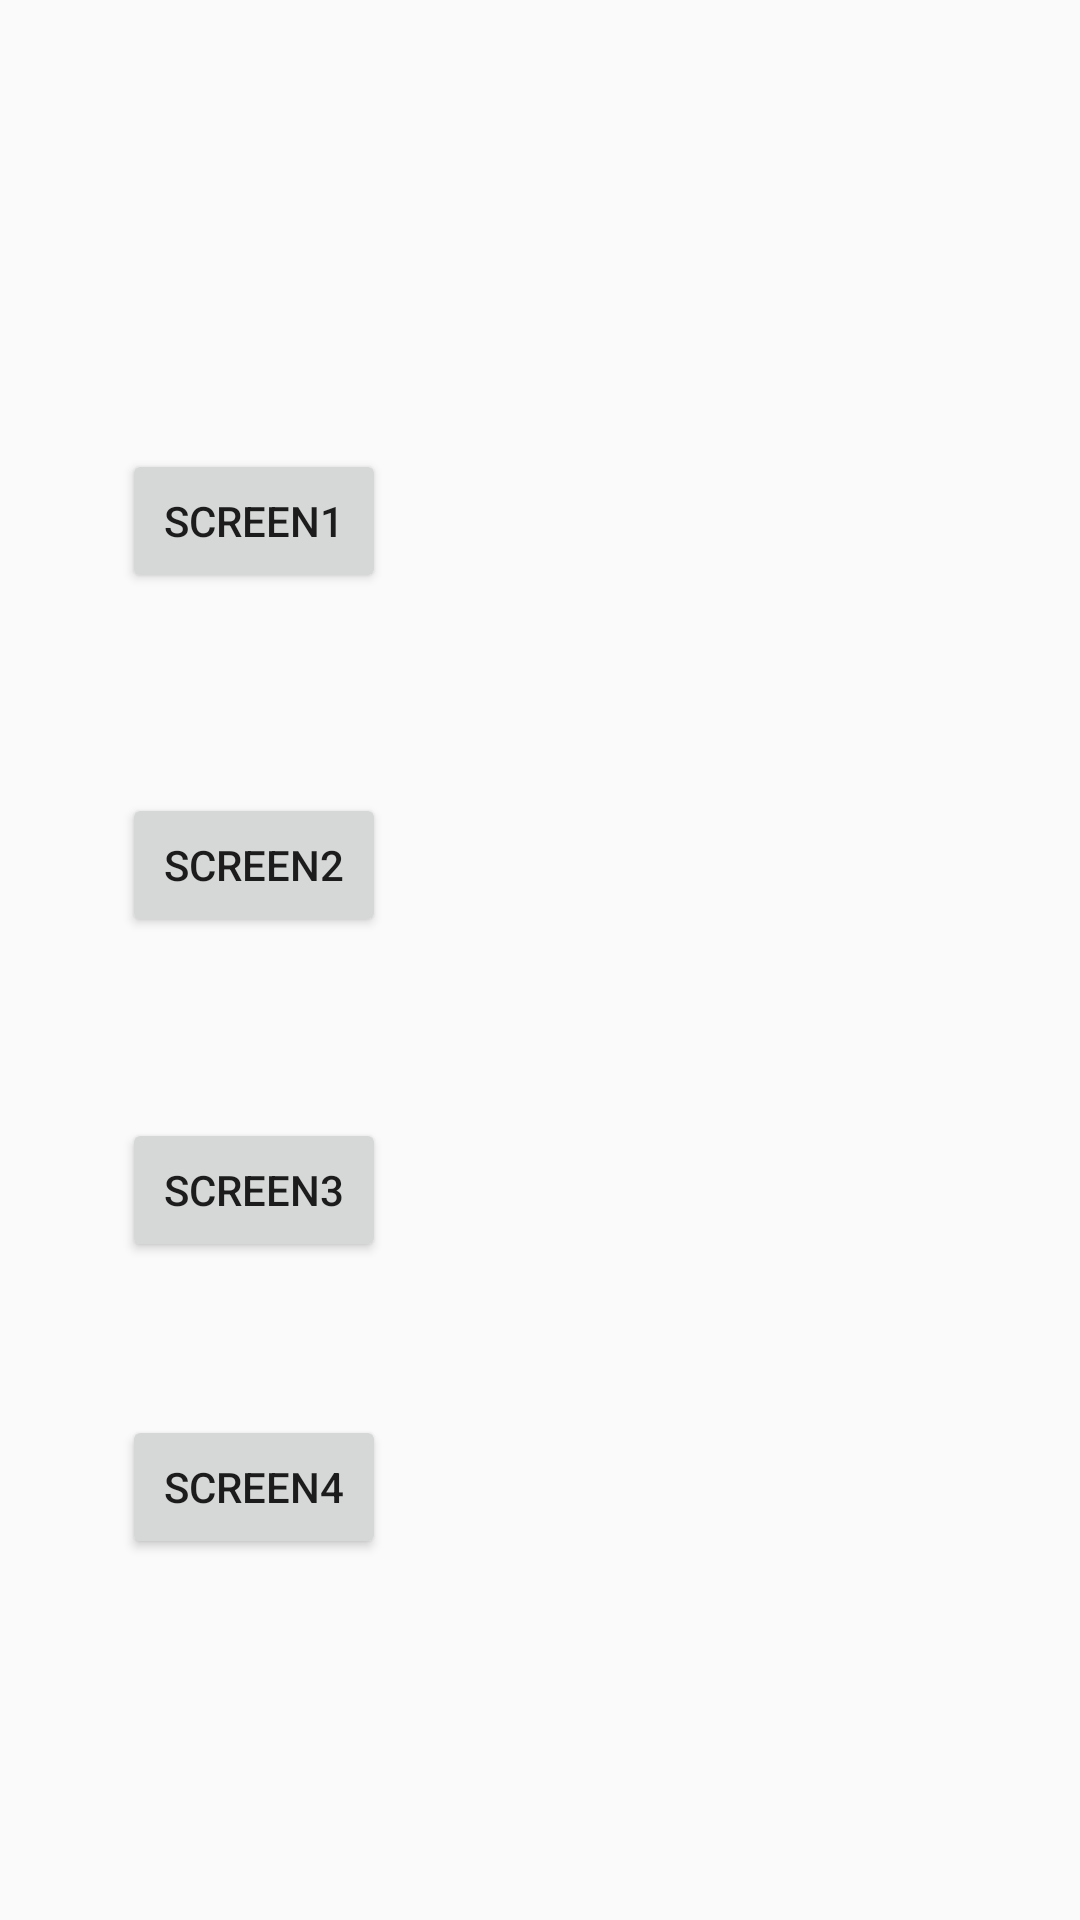

Write the Android layout XML for this screen, with the resource values it uses.
<!-- AndroidManifest.xml: application theme AppTheme -->
<!-- res/layout/activity_main.xml -->
<?xml version="1.0" encoding="utf-8"?>
<android.support.constraint.ConstraintLayout xmlns:android="http://schemas.android.com/apk/res/android"
    xmlns:app="http://schemas.android.com/apk/res-auto"
    xmlns:tools="http://schemas.android.com/tools"
    android:layout_width="match_parent"
    android:layout_height="match_parent"
    tools:context="com.example.joris.mobiledevelopment_opdracht.MainActivity">

    <Button
        android:id="@+id/btn2"
        android:layout_width="wrap_content"
        android:layout_height="wrap_content"
        android:layout_marginBottom="8dp"
        android:layout_marginLeft="8dp"
        android:layout_marginRight="8dp"
        android:layout_marginTop="8dp"
        android:text="Screen2"
        app:layout_constraintBottom_toBottomOf="parent"
        app:layout_constraintHorizontal_bias="0.128"
        app:layout_constraintLeft_toLeftOf="parent"
        app:layout_constraintRight_toRightOf="parent"
        app:layout_constraintTop_toTopOf="parent"
        app:layout_constraintVertical_bias="0.445"/>

    <Button
        android:id="@+id/btn1"
        android:layout_width="wrap_content"
        android:layout_height="wrap_content"
        android:layout_marginBottom="8dp"
        android:layout_marginLeft="8dp"
        android:layout_marginRight="8dp"
        android:layout_marginTop="8dp"
        android:text="Screen1"
        app:layout_constraintBottom_toBottomOf="parent"
        app:layout_constraintHorizontal_bias="0.128"
        app:layout_constraintLeft_toLeftOf="parent"
        app:layout_constraintRight_toRightOf="parent"
        app:layout_constraintTop_toTopOf="parent"
        app:layout_constraintVertical_bias="0.246" />

    <Button
        android:id="@+id/btn3"
        android:layout_width="wrap_content"
        android:layout_height="wrap_content"
        android:layout_marginBottom="8dp"
        android:layout_marginLeft="8dp"
        android:layout_marginRight="8dp"
        android:layout_marginTop="8dp"
        android:text="Screen3"
        app:layout_constraintBottom_toBottomOf="parent"
        app:layout_constraintHorizontal_bias="0.128"
        app:layout_constraintLeft_toLeftOf="parent"
        app:layout_constraintRight_toRightOf="parent"
        app:layout_constraintTop_toTopOf="parent"
        app:layout_constraintVertical_bias="0.633"/>

    <Button
        android:id="@+id/btn4"
        android:layout_width="wrap_content"
        android:layout_height="wrap_content"
        android:layout_marginBottom="8dp"
        android:layout_marginLeft="8dp"
        android:layout_marginRight="8dp"
        android:layout_marginTop="8dp"
        android:text="Screen4"
        app:layout_constraintBottom_toBottomOf="parent"
        app:layout_constraintHorizontal_bias="0.128"
        app:layout_constraintLeft_toLeftOf="parent"
        app:layout_constraintRight_toRightOf="parent"
        app:layout_constraintTop_toTopOf="parent"
        app:layout_constraintVertical_bias="0.805"/>

</android.support.constraint.ConstraintLayout>
<!-- resources referenced by this layout -->
<resources>
  <style name="AppTheme" parent="Theme.AppCompat.Light.DarkActionBar">
          
          <item name="colorPrimary">@color/ic_launcher_background</item>
          <item name="colorPrimaryDark">@color/ic_launcher_background_secundary</item>
          <item name="colorAccent">@color/ic_launcher_background_complemntary</item>
      </style>
  <color name="ic_launcher_background">#26A69A</color>
  <color name="ic_launcher_background_secundary">#257069</color>
  <color name="ic_launcher_background_complemntary">#FF8E3A</color>
</resources>
